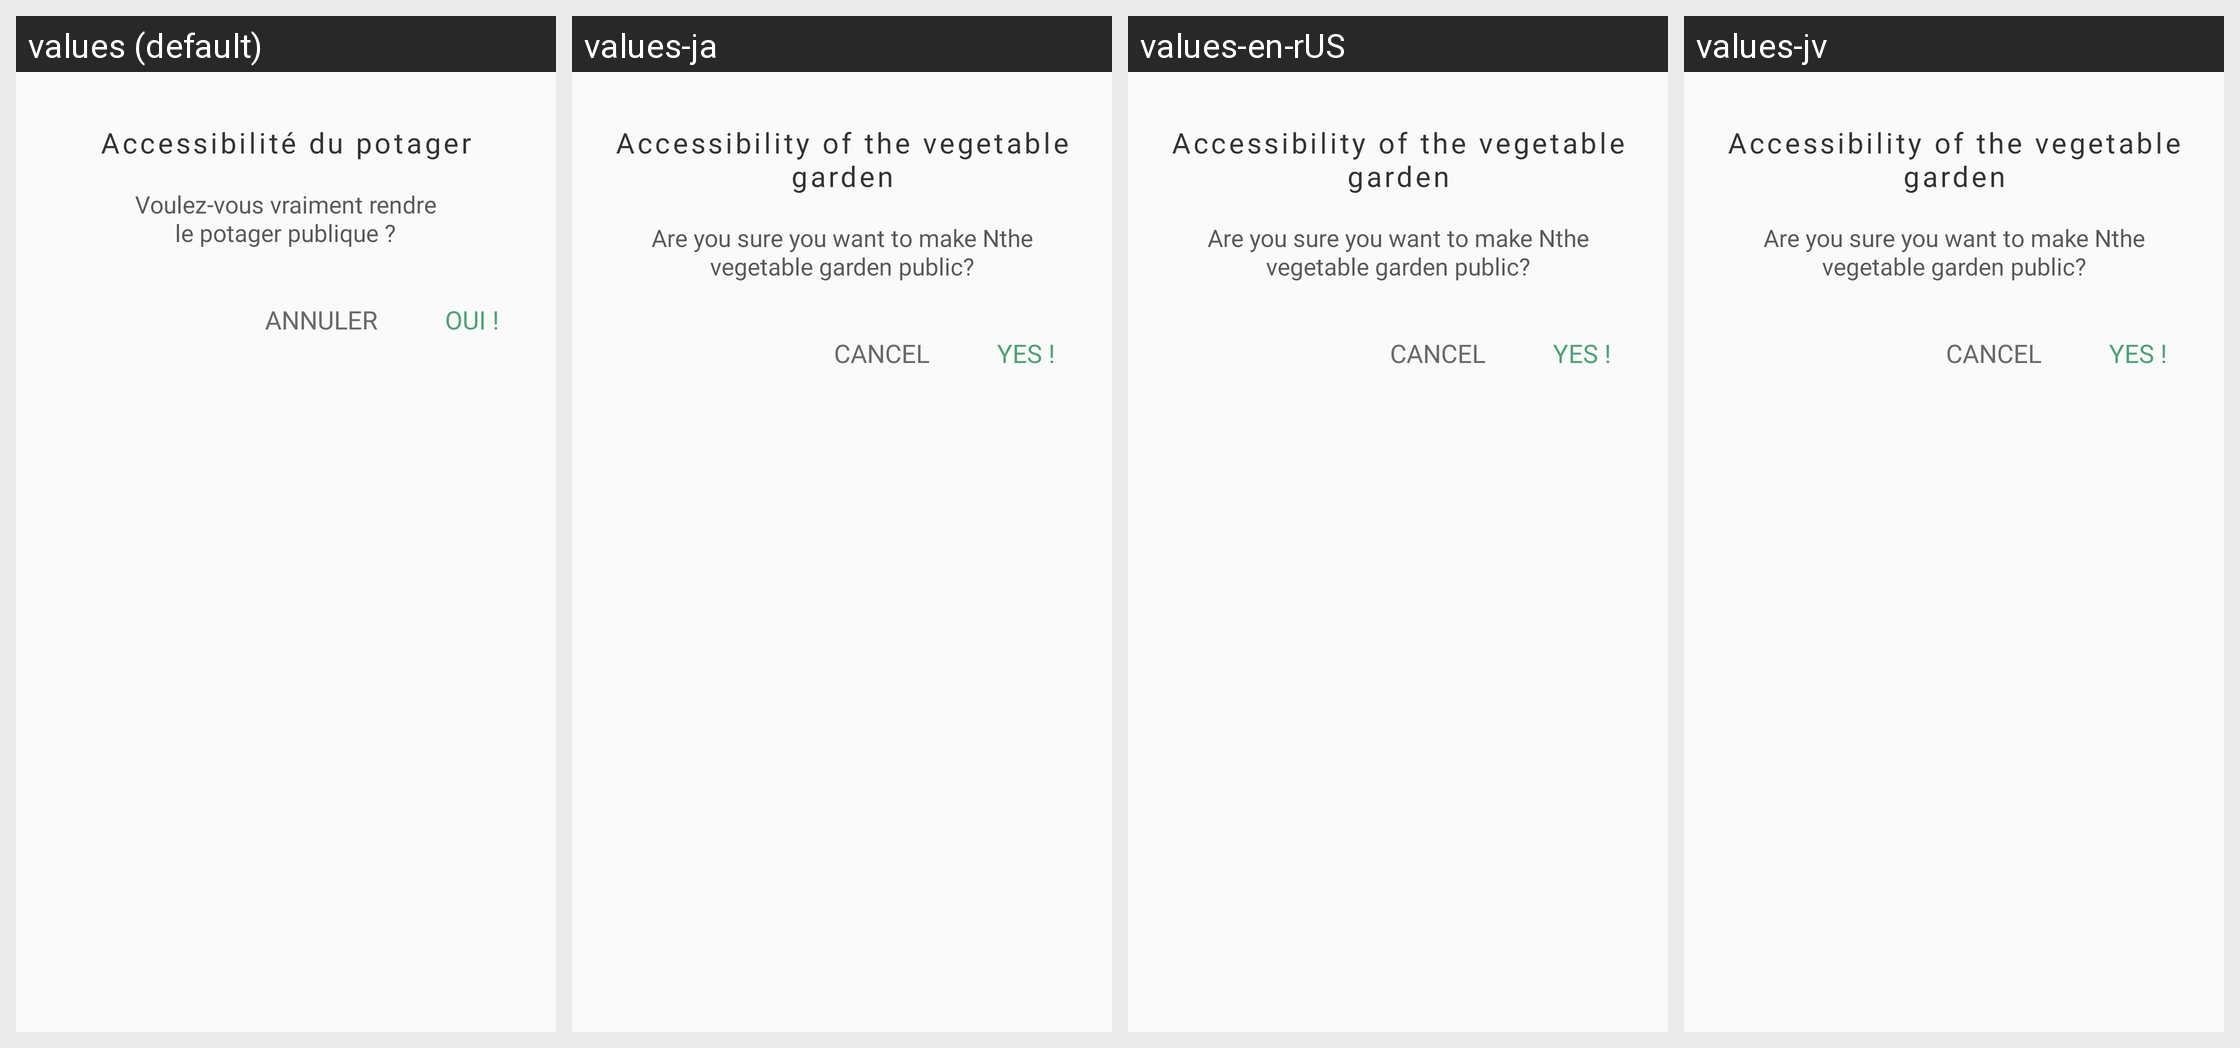

The Android screen above is rendered under several locales of the same app. Produce the string resources it draws, with the default and per-locale values.
Android screen res/layout/dialog_state.xml rendered under 4 locales, left to right: values (default), values-ja, values-en-rUS, values-jv. Device: Nexus 5 (rendered at 1080×1920; each locale shown at half size, 540×960, under a caption strip naming it); theme AppTheme.
Strings drawn on this screen, with the default value and each locale's value (text and hints the layout hard-codes, and strings that could not be matched under every locale, appear in the picture but are not listed):

STATE_PUBLIC
  values: Accessibilité du potager
  values-ja: Accessibility of the vegetable garden
  values-en-rUS: Accessibility of the vegetable garden
  values-jv: Accessibility of the vegetable garden

STATE_PUBLIC_ON
  values: Voulez-vous vraiment rendre
      le potager publique ?
  values-ja: Are you sure you want to make Nthe vegetable garden public?
  values-en-rUS: Are you sure you want to make Nthe vegetable garden public?
  values-jv: Are you sure you want to make Nthe vegetable garden public?

CANCEL
  values: Annuler
  values-ja: Cancel
  values-en-rUS: Cancel
  values-jv: Cancel

tv_confirmation_popup
  values: OUI !
  values-ja: YES !
  values-en-rUS: YES !
  values-jv: YES !
